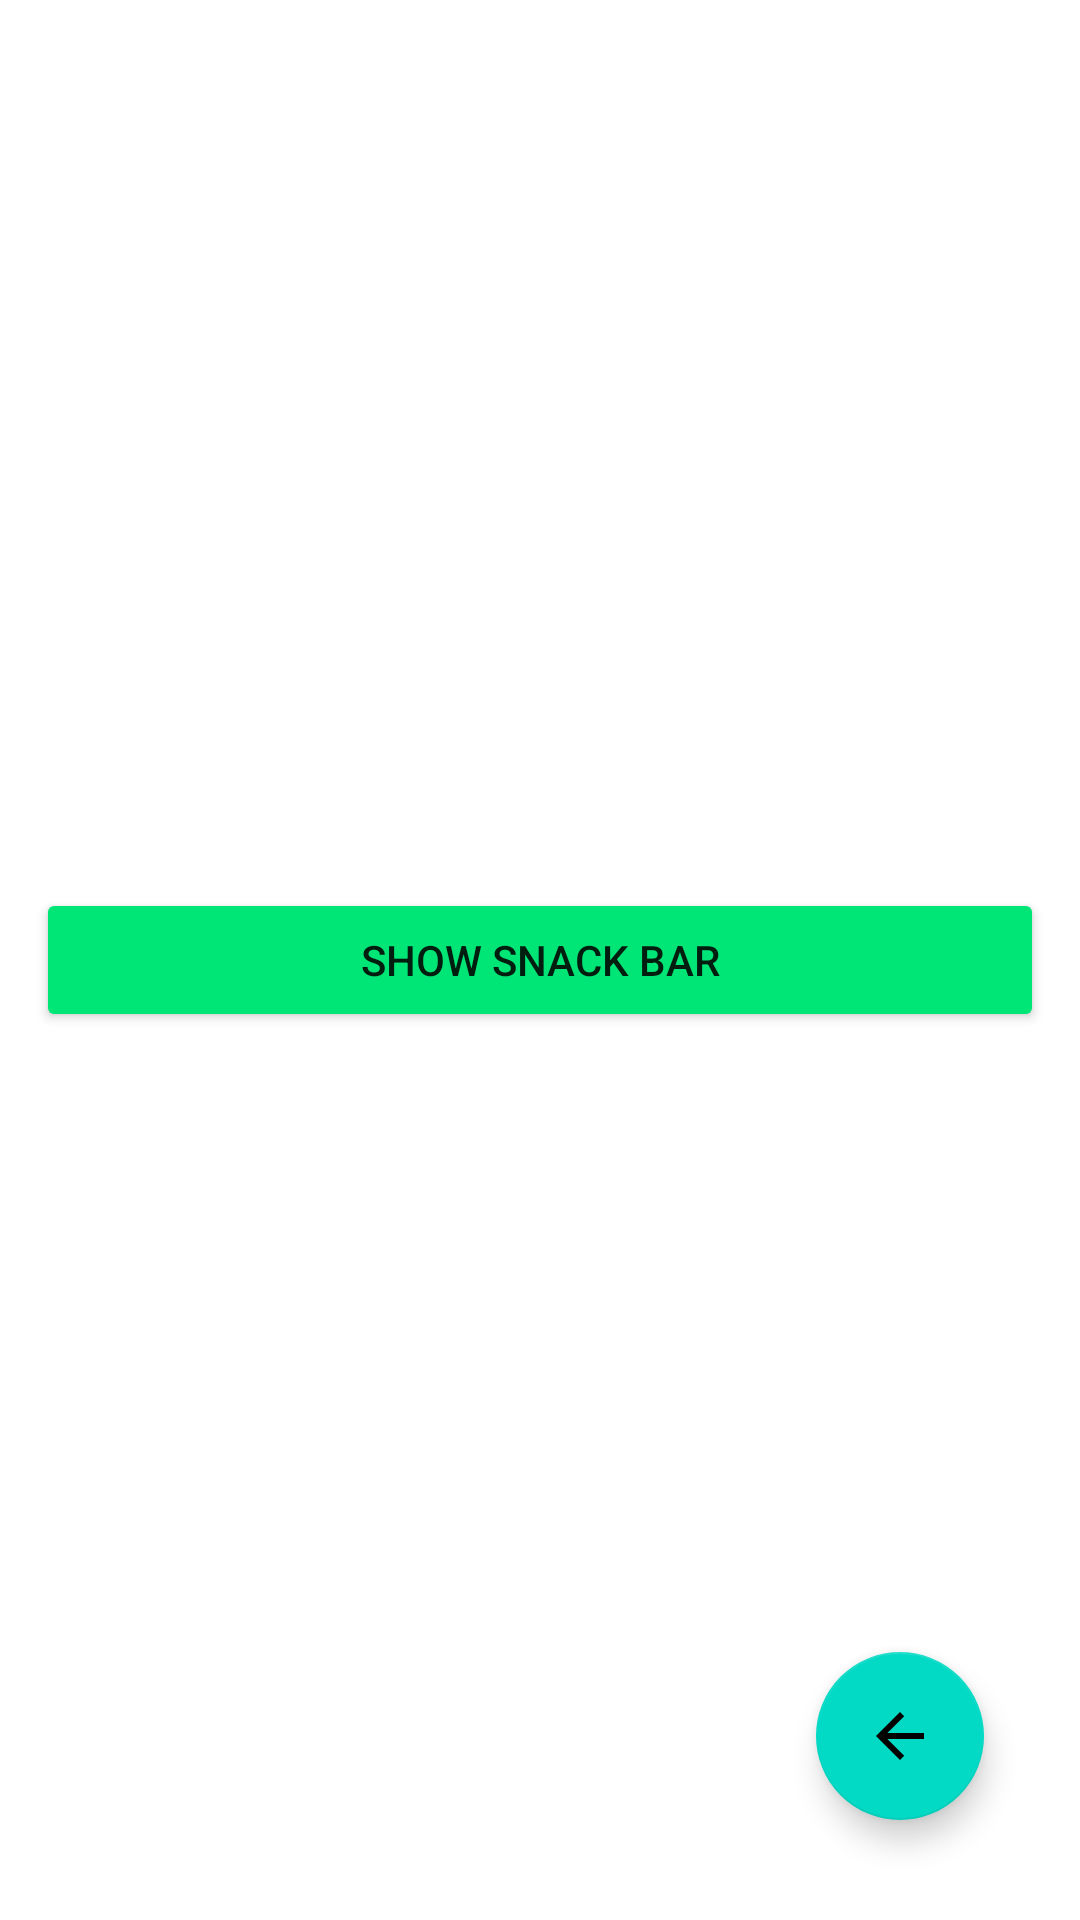

Write the Android layout XML for this screen, with the resource values it uses.
<!-- AndroidManifest.xml: application theme Theme.MDC_SnackBar -->
<!-- res/layout/activity_main.xml -->
<?xml version="1.0" encoding="utf-8"?>
<androidx.constraintlayout.widget.ConstraintLayout xmlns:android="http://schemas.android.com/apk/res/android"
    xmlns:app="http://schemas.android.com/apk/res-auto"
    xmlns:tools="http://schemas.android.com/tools"
    android:layout_width="match_parent"
    android:layout_height="match_parent"
    tools:context=".MainActivity">

    <Button
        android:layout_width="match_parent"
        android:layout_height="wrap_content"
        app:layout_constraintTop_toTopOf="parent"
        app:layout_constraintBottom_toBottomOf="parent"
        app:layout_constraintRight_toRightOf="parent"
        app:layout_constraintLeft_toLeftOf="parent"
        android:text="Show Snack bar"
        android:id="@+id/snackBar_btn"
        android:layout_marginStart="12dp"
        android:layout_marginEnd="12dp"
        android:backgroundTint="@color/green"
        />

    <com.google.android.material.floatingactionbutton.FloatingActionButton
        android:id="@+id/fab_btn"
        android:layout_width="wrap_content"
        android:layout_height="wrap_content"
        android:layout_marginEnd="32dp"
        android:layout_marginBottom="24dp"
        android:src="@drawable/abc_vector_test"
        app:layout_constraintBottom_toBottomOf="parent"
        app:layout_constraintEnd_toEndOf="parent"
        app:layout_constraintTop_toBottomOf="@+id/snackBar_btn"
        app:layout_constraintVertical_bias="0.957" />




</androidx.constraintlayout.widget.ConstraintLayout>
<!-- resources referenced by this layout -->
<resources>
  <color name="green">#00e676</color>
  <style name="Theme.MDC_SnackBar" parent="Theme.MaterialComponents.Light.NoActionBar">
          
          <item name="colorPrimary">@color/purple_500</item>
          <item name="colorPrimaryVariant">@color/purple_700</item>
          <item name="colorOnPrimary">@color/white</item>
          
          <item name="colorSecondary">@color/teal_200</item>
          <item name="colorSecondaryVariant">@color/teal_700</item>
          <item name="colorOnSecondary">@color/black</item>
          
          <item name="android:statusBarColor" tools:targetApi="l">?attr/colorPrimaryVariant</item>
          
      </style>
  <color name="purple_500">#FF6200EE</color>
  <color name="purple_700">#FF3700B3</color>
  <color name="white">#FFFFFFFF</color>
  <color name="teal_200">#FF03DAC5</color>
  <color name="teal_700">#FF018786</color>
  <color name="black">#FF000000</color>
</resources>
